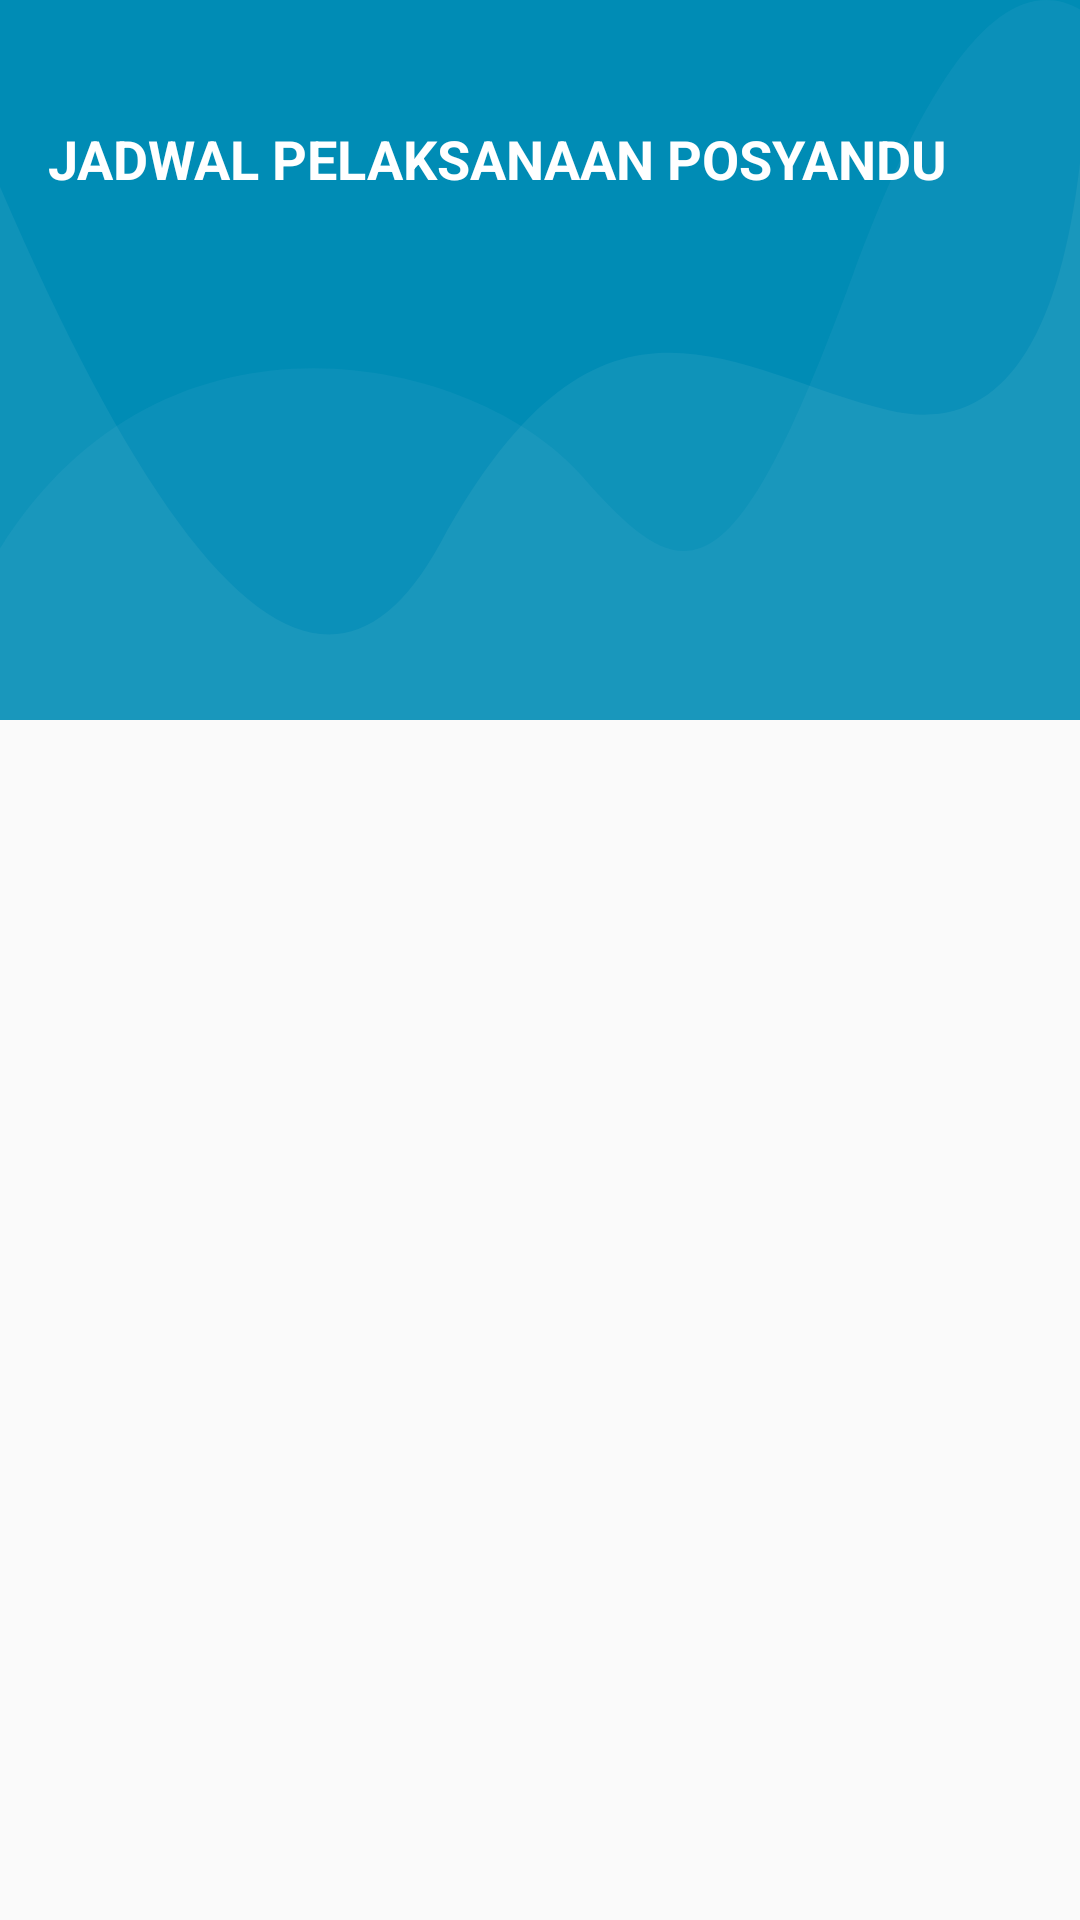

Reconstruct the res/layout file that produces this screen, plus the resources it refers to.
<!-- AndroidManifest.xml: application theme Theme.AppPosyandu -->
<!-- res/layout/activity_lihat_jadwal_pelaksanaan.xml -->
<?xml version="1.0" encoding="utf-8"?>
<RelativeLayout xmlns:android="http://schemas.android.com/apk/res/android"
    xmlns:app="http://schemas.android.com/apk/res-auto"
    android:layout_width="match_parent"
    android:layout_height="match_parent"
    android:orientation="vertical">

    <FrameLayout
        android:layout_width="match_parent"
        android:layout_height="240dp">

        <ImageView
            android:layout_width="match_parent"
            android:layout_height="match_parent"
            android:background="@drawable/wave" />

    </FrameLayout>

    <LinearLayout
        android:id="@+id/topbar_lihat_jadwal"
        android:layout_width="match_parent"
        android:layout_height="wrap_content"
        android:layout_marginTop="25dp"
        android:gravity="center_vertical">

        <androidx.appcompat.widget.Toolbar
            android:id="@+id/toolbar_lihat_jadwal"
            android:layout_width="match_parent"
            android:layout_height="?actionBarSize"
            android:theme="@style/AppTheme.AppBarOverlay">

            <RelativeLayout
                android:layout_width="match_parent"
                android:layout_height="wrap_content"
                android:orientation="horizontal">

                <TextView
                    android:layout_width="wrap_content"
                    android:layout_height="wrap_content"
                    android:text="JADWAL PELAKSANAAN POSYANDU"
                    android:textColor="@android:color/white"
                    android:textSize="18sp"
                    android:textStyle="bold" />

            </RelativeLayout>

        </androidx.appcompat.widget.Toolbar>

    </LinearLayout>

    <ScrollView
        android:layout_width="match_parent"
        android:layout_height="match_parent"
        android:layout_below="@+id/topbar_lihat_jadwal"
        android:scrollbars="none">

        <androidx.recyclerview.widget.RecyclerView
            android:id="@+id/recycler_view_lihat_jadwal"
            android:layout_width="match_parent"
            android:layout_height="wrap_content"
            android:layout_margin="5dp"
            app:layout_behavior="@string/appbar_scrolling_view_behavior" />

    </ScrollView>

</RelativeLayout>
<!-- resources referenced by this layout -->
<resources>
  <!-- drawable wave (drawable) -->
  <?xml version="1.0" encoding="utf-8"?>
  <vector android:height="84.0dip" android:width="360.0dip" android:viewportWidth="360.0" android:viewportHeight="84.0"
      xmlns:android="http://schemas.android.com/apk/res/android" xmlns:aapt="http://schemas.android.com/aapt">
      <path android:fillColor="#008cb5" android:pathData="M-120,-20a300,160 0,1 0,600 0a300,160 0,1 0,-600 0z" android:strokeColor="#00000000" android:strokeWidth="1.0" android:fillType="evenOdd" />
      <path android:fillColor="#ffffffff" android:pathData="M360,19C352.582,41.202 331.338,50.823 296.266,47.862C243.659,43.422 200.15,29.245 146.721,63.404C111.102,86.176 62.195,72.3 -0,21.775L-0,108C54.667,129.333 114.667,140 180,140C245.333,140 305.333,129.333 360,108L360,19Z" android:strokeColor="#00000000" android:strokeWidth="1.0" android:fillAlpha="0.06" android:fillType="evenOdd" />
      <path android:fillColor="#ffece1ff" android:pathData="M360,1.097C336.2,-3.603 310.871,6.803 284.011,32.315C243.722,70.584 228.244,69.217 193.816,55.478C159.389,41.739 55.35,33.012 -0,64C-36.9,84.659 -36.9,99.325 -0,108C53.333,129.333 113.333,140 180,140C246.667,140 306.667,129.333 360,108L360,1.097Z" android:strokeColor="#00000000" android:strokeWidth="1.0" android:fillAlpha="0.05" android:fillType="evenOdd" />
  </vector>
  <style name="AppTheme.AppBarOverlay" parent="ThemeOverlay.AppCompat.Dark.ActionBar" />
  <style name="Theme.AppPosyandu" parent="Theme.AppCompat.DayNight.NoActionBar">
          
          <item name="colorPrimary">@color/purple_500</item>
          <item name="colorPrimaryVariant">@color/purple_700</item>
          <item name="colorOnPrimary">@color/white</item>
          
          <item name="colorSecondary">@color/teal_200</item>
          <item name="colorSecondaryVariant">@color/teal_700</item>
          <item name="colorOnSecondary">@color/black</item>
          
          <item name="android:statusBarColor" tools:targetApi="l">?attr/colorPrimaryVariant</item>
          
      </style>
  <!-- not gathered from this repository: default colours our renderer supplied (Android Studio template values) -->
  <color name="purple_500">#FF6200EE</color>
  <color name="purple_700">#FF3700B3</color>
  <color name="teal_200">#FF03DAC5</color>
  <color name="teal_700">#FF018786</color>
  <color name="black">#FF000000</color>
  <color name="white">#FFFFFFFF</color>
</resources>
